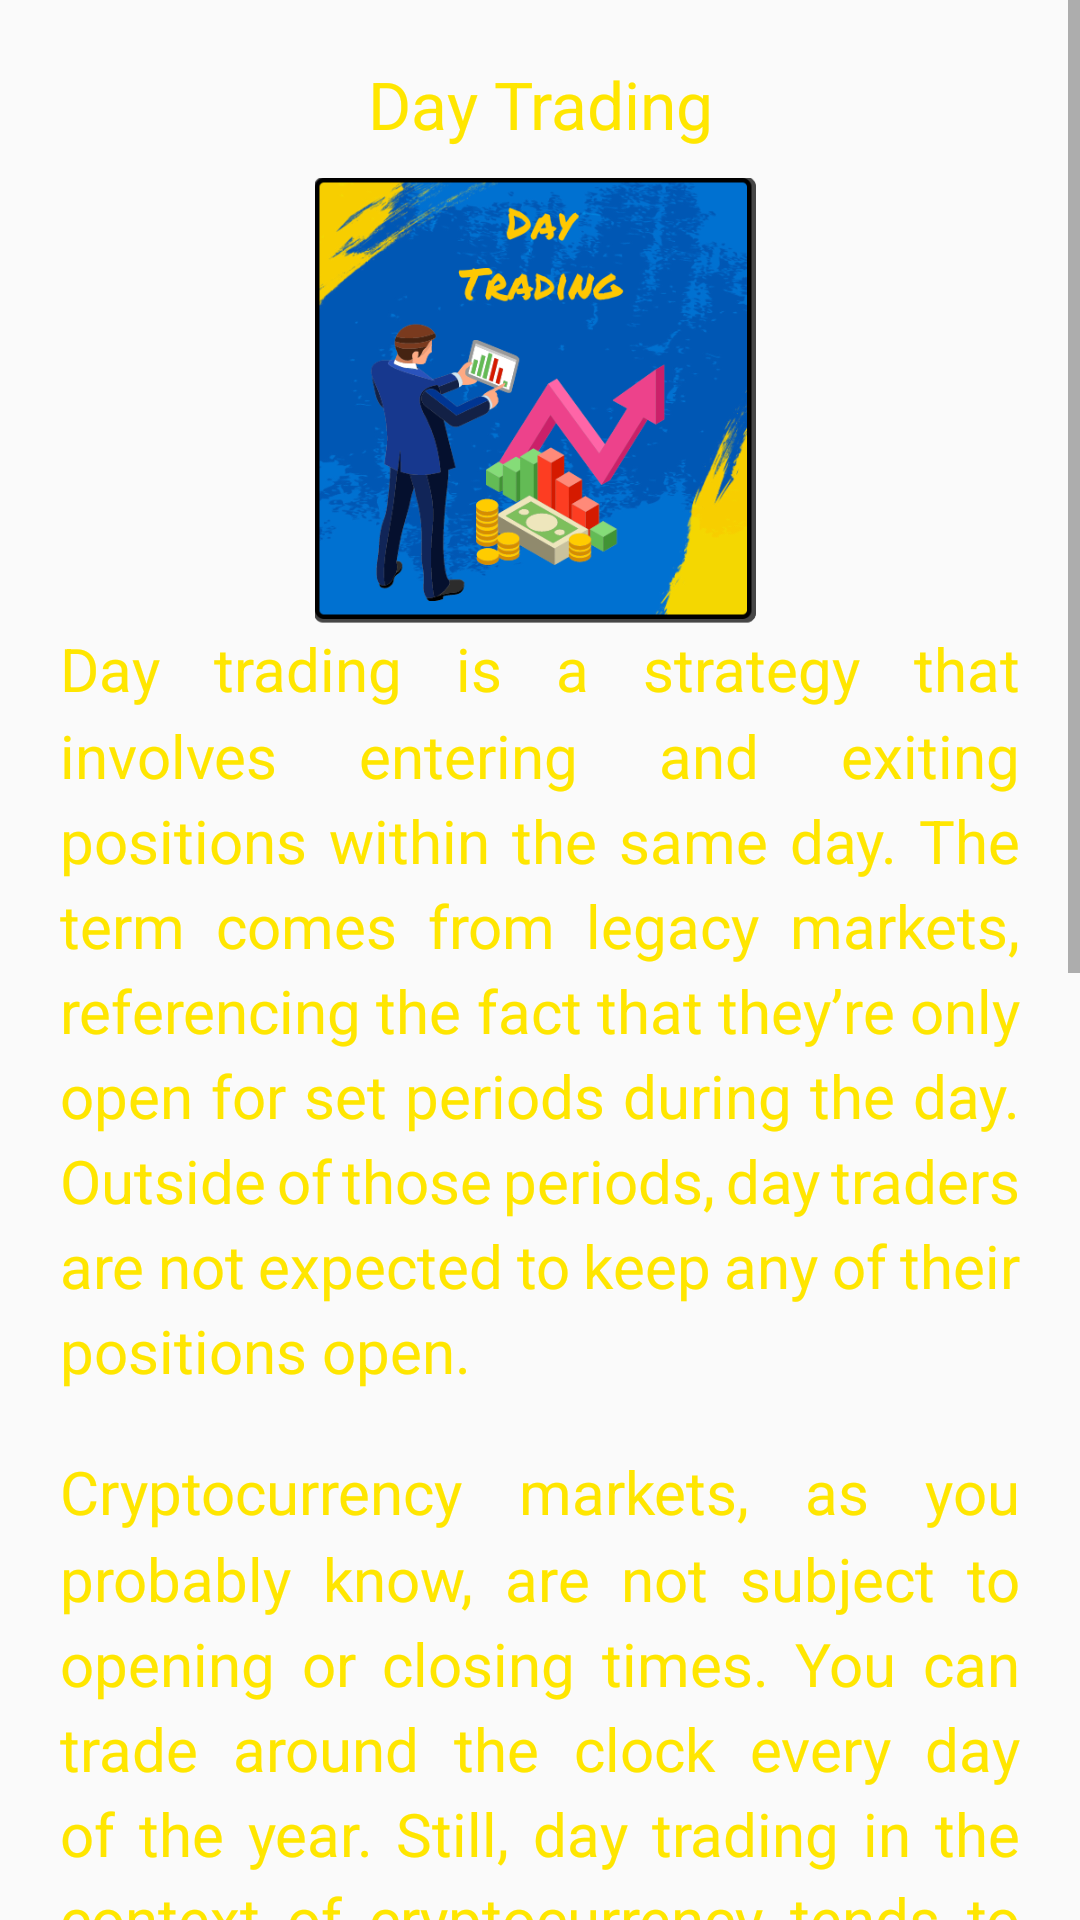

Here is an Android app screen rendered from its layout file. Give the layout XML and the strings, colors and styles it references.
<!-- AndroidManifest.xml: application theme Theme.BitcoinCourseInUrdu -->
<!-- res/layout/fragment_lesson10.xml -->
<?xml version="1.0" encoding="utf-8"?>
<ScrollView xmlns:android="http://schemas.android.com/apk/res/android"
    xmlns:tools="http://schemas.android.com/tools"
    android:layout_width="match_parent"
    android:layout_height="match_parent"
    xmlns:ads="http://schemas.android.com/apk/res-auto"
    android:scrollbars="vertical"
    tools:context=".Lesson10Fragment">

    <LinearLayout
        android:layout_width="match_parent"
        android:layout_height="wrap_content"
        android:padding="@dimen/normal"
        android:orientation="vertical">

        <TextView
            style="@style/titleTextStyle"
            android:textAlignment="center"
            android:text="@string/icon10Text"/>

        <ImageView
            style="@style/fragment_image"
            android:src="@drawable/icon10"
            android:contentDescription="@string/icon10Desc"/>

        <TextView
            style="@style/paragraphStyle"
            android:text="@string/lesson10_para1" />

        <TextView
            style="@style/paragraphStyle"
            android:text="@string/lesson10_para2" />

        <TextView
            style="@style/paragraphStyle"
            android:text="@string/lesson10_para3" />

        <TextView
            style="@style/paragraphStyle"
            android:text="@string/lesson10_para4" />

            <com.google.android.gms.ads.AdView
                android:id="@+id/adView1"
                ads:adSize="BANNER"
                ads:adUnitId="@string/banner_adUnit"
                style="@style/fragment_banner_ad" />

    </LinearLayout>

</ScrollView>
<!-- resources referenced by this layout -->
<resources>
  <dimen name="normal">20dp</dimen>
  <!-- drawable icon10: png bitmap (drawable, 161273 bytes) -->
  <string name="banner_adUnit" translatable="false">ca-app-pub-5838182687945471/1062478539</string>
  <string name="icon10Desc" translatable="false">a person calculating his day profit</string>
  <string name="icon10Text">Day Trading</string>
  <string name="lesson10_para1">Day trading is a strategy that involves entering and exiting positions within the same day. The term comes from legacy markets, referencing the fact that they’re only open for set periods during the day. Outside of those periods, day traders are not expected to keep any of their positions open.</string>
  <string name="lesson10_para2">Cryptocurrency markets, as you probably know, are not subject to opening or closing times. You can trade around the clock every day of the year. Still, day trading in the context of cryptocurrency tends to refer to a trading style where the trader enters and exits positions within 24 hours.</string>
  <string name="lesson10_para3">In day trading, you’ll often rely on technical analysis to determine which assets to trade. Because profits in such a short period can be minimal, you may opt to trade across a wide range of assets to try and maximize your returns. That said, some might exclusively trade the same pair for years.</string>
  <string name="lesson10_para4">This style is obviously a very active trading strategy. It can be highly profitable, but it carries with it a significant amount of risk. As such, day trading is generally better suited to experienced traders</string>
  <style name="fragment_banner_ad">
          <item name="android:layout_width">match_parent</item>
          <item name="android:layout_height">wrap_content</item>
          <item name="android:padding">@dimen/unit</item>
      </style>
  <style name="fragment_image">
          <item name="android:layout_width">@dimen/compact</item>
          <item name="android:layout_height">@dimen/compact</item>
          <item name="android:layout_gravity">center</item>
          <item name="android:scaleType">centerCrop</item>
      </style>
  <style name="paragraphStyle">
          <item name="android:layout_width">match_parent</item>
          <item name="android:layout_height">wrap_content</item>
          <item name="fontFamily">@font/nunito_bold</item>
          <item name="android:textSize">@dimen/paragraphSize</item>
          <item name="android:layout_marginBottom">@dimen/normal</item>
          <item name="android:lineSpacingMultiplier">1.2</item>
      </style>
  <style name="titleTextStyle">
          <item name="android:layout_height">wrap_content</item>
          <item name="android:layout_width">match_parent</item>
          <item name="fontFamily">@font/nunito_bold</item>
          <item name="android:textSize">@dimen/headingSize</item>
          <item name="android:paddingBottom">@dimen/small</item>
      </style>
  <style name="Theme.BitcoinCourseInUrdu" parent="Base.Theme.BitcoinCourseInUrdu" />
  <dimen name="unit">1dp</dimen>
  <dimen name="compact">150dp</dimen>
  <dimen name="paragraphSize">20sp</dimen>
  <dimen name="headingSize">22sp</dimen>
  <dimen name="small">10dp</dimen>
  <style name="Base.Theme.BitcoinCourseInUrdu" parent="Theme.AppCompat.DayNight.DarkActionBar">
          <item name="colorPrimary">@color/blue</item>
          <item name="android:statusBarColor">@color/blue</item>
          <item name="android:navigationBarColor">@color/black</item>
          <item name="android:windowDrawsSystemBarBackgrounds">false</item>
          <item name="android:navigationBarDividerColor">@color/white</item>
          <item name="android:textColor">@color/accent</item>
      </style>
  <color name="blue">#0057b4</color>
  <color name="black">#FF000000</color>
  <color name="white">#FFFFFFFF</color>
  <color name="accent">#FFE600</color>
</resources>
